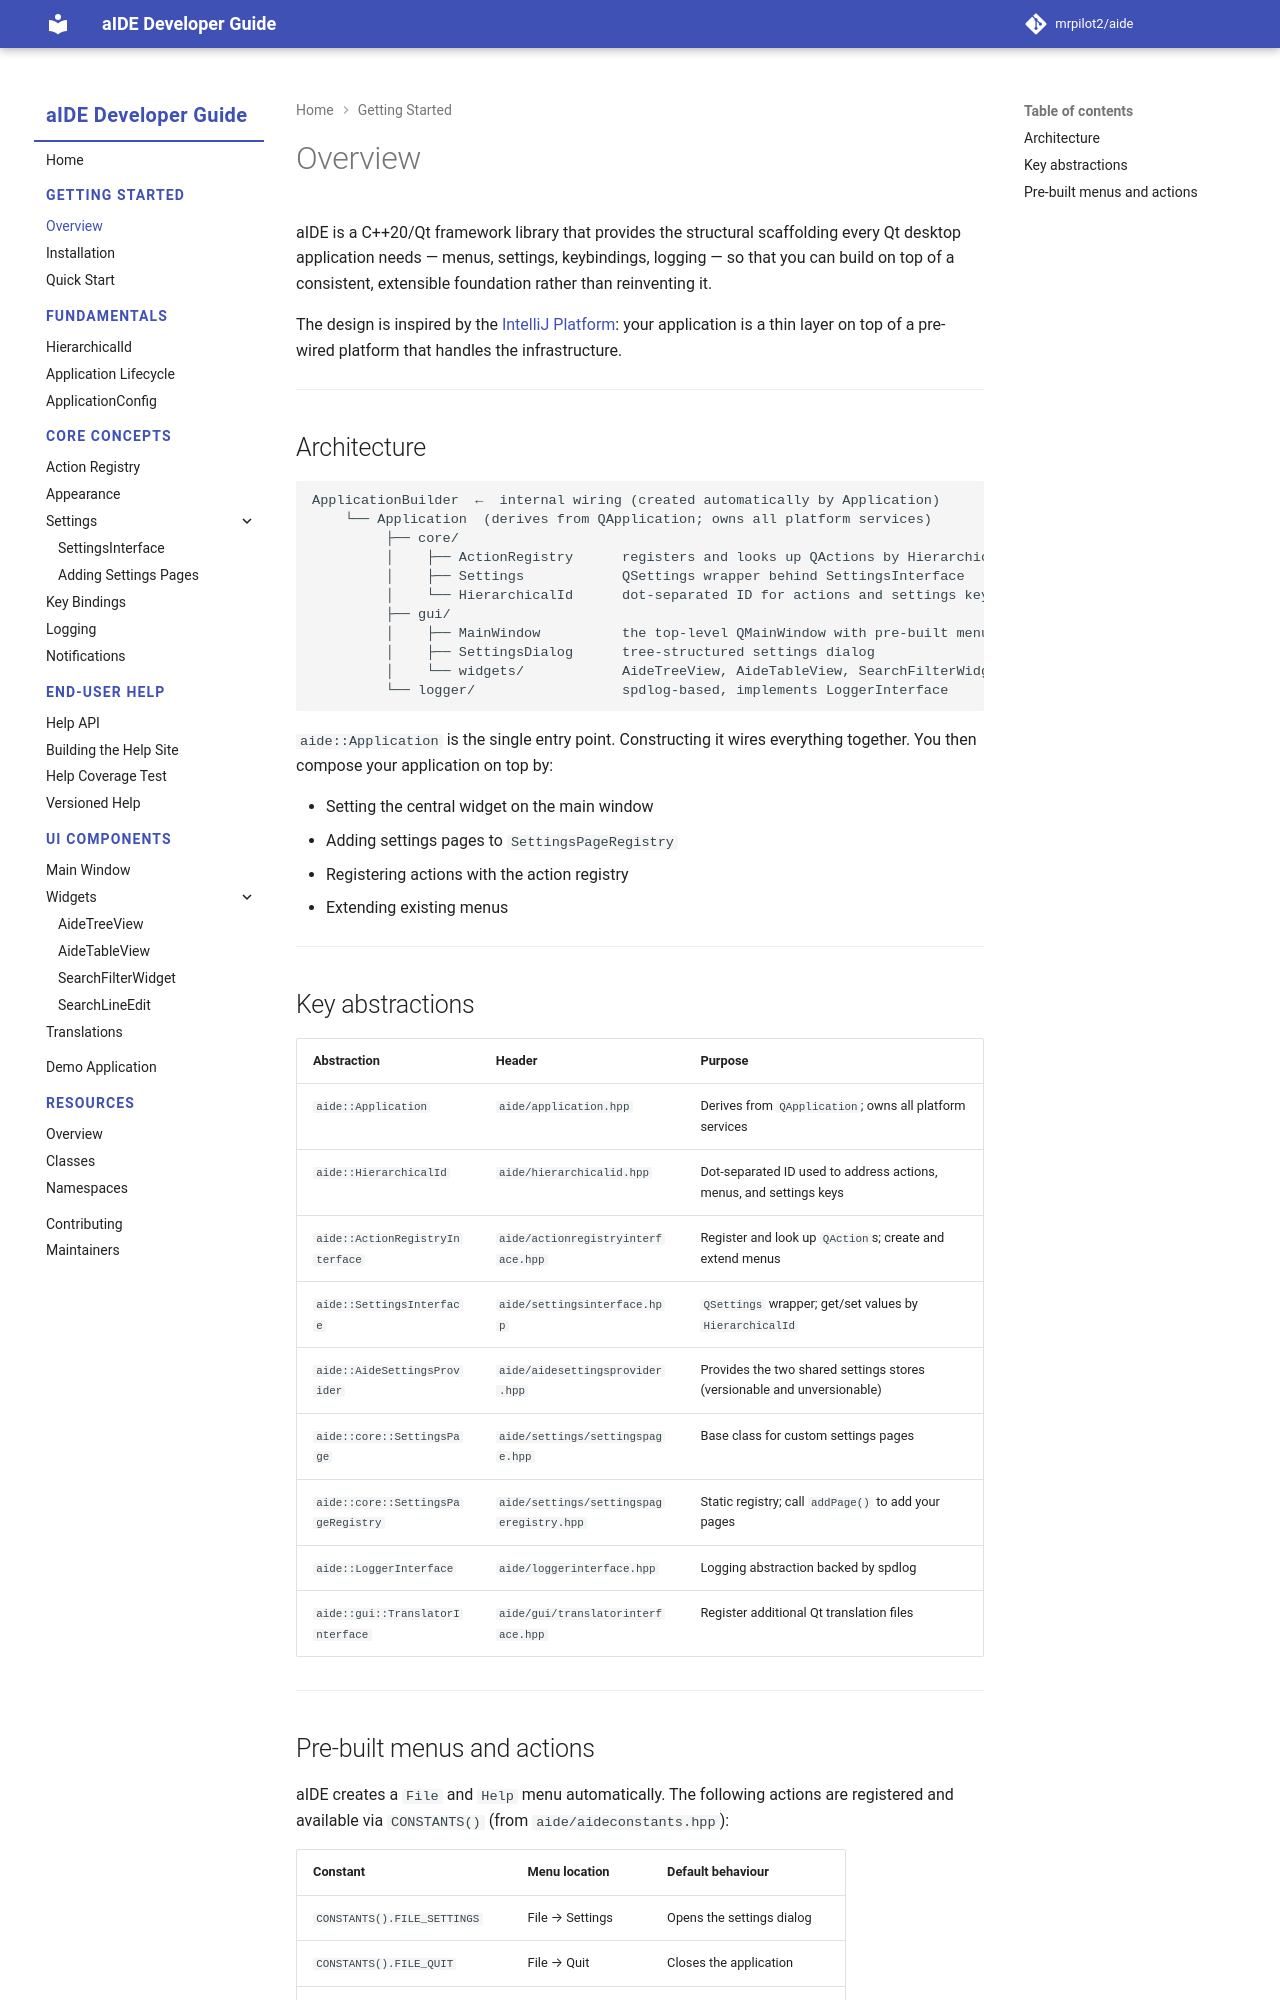

repository: mrpilot2/aide · page: dev/getting-started/overview/index.html · generator: mkdocs

# Overview

aIDE is a C++20/Qt framework library that provides the structural scaffolding every Qt desktop application needs — menus, settings, keybindings, logging — so that you can build on top of a consistent, extensible foundation rather than reinventing it.

The design is inspired by the [IntelliJ Platform](https://plugins.jetbrains.com/docs/intellij/welcome.html): your application is a thin layer on top of a pre-wired platform that handles the infrastructure.

---

## Architecture

```
ApplicationBuilder  ←  internal wiring (created automatically by Application)
    └── Application  (derives from QApplication; owns all platform services)
         ├── core/
         │    ├── ActionRegistry      registers and looks up QActions by HierarchicalId
         │    ├── Settings            QSettings wrapper behind SettingsInterface
         │    └── HierarchicalId      dot-separated ID for actions and settings keys
         ├── gui/
         │    ├── MainWindow          the top-level QMainWindow with pre-built menus
         │    ├── SettingsDialog      tree-structured settings dialog
         │    └── widgets/            AideTreeView, AideTableView, SearchFilterWidget, …
         └── logger/                  spdlog-based, implements LoggerInterface
```

`aide::Application` is the single entry point. Constructing it wires everything together. You then compose your application on top by:

- Setting the central widget on the main window
- Adding settings pages to `SettingsPageRegistry`
- Registering actions with the action registry
- Extending existing menus

---

## Key abstractions

| Abstraction | Header | Purpose |
|---|---|---|
| `aide::Application` | `aide/application.hpp` | Derives from `QApplication`; owns all platform services |
| `aide::HierarchicalId` | `aide/hierarchicalid.hpp` | Dot-separated ID used to address actions, menus, and settings keys |
| `aide::ActionRegistryInterface` | `aide/actionregistryinterface.hpp` | Register and look up `QAction`s; create and extend menus |
| `aide::SettingsInterface` | `aide/settingsinterface.hpp` | `QSettings` wrapper; get/set values by `HierarchicalId` |
| `aide::AideSettingsProvider` | `aide/aidesettingsprovider.hpp` | Provides the two shared settings stores (versionable and unversionable) |
| `aide::core::SettingsPage` | `aide/settings/settingspage.hpp` | Base class for custom settings pages |
| `aide::core::SettingsPageRegistry` | `aide/settings/settingspageregistry.hpp` | Static registry; call `addPage()` to add your pages |
| `aide::LoggerInterface` | `aide/loggerinterface.hpp` | Logging abstraction backed by spdlog |
| `aide::gui::TranslatorInterface` | `aide/gui/translatorinterface.hpp` | Register additional Qt translation files |

---
